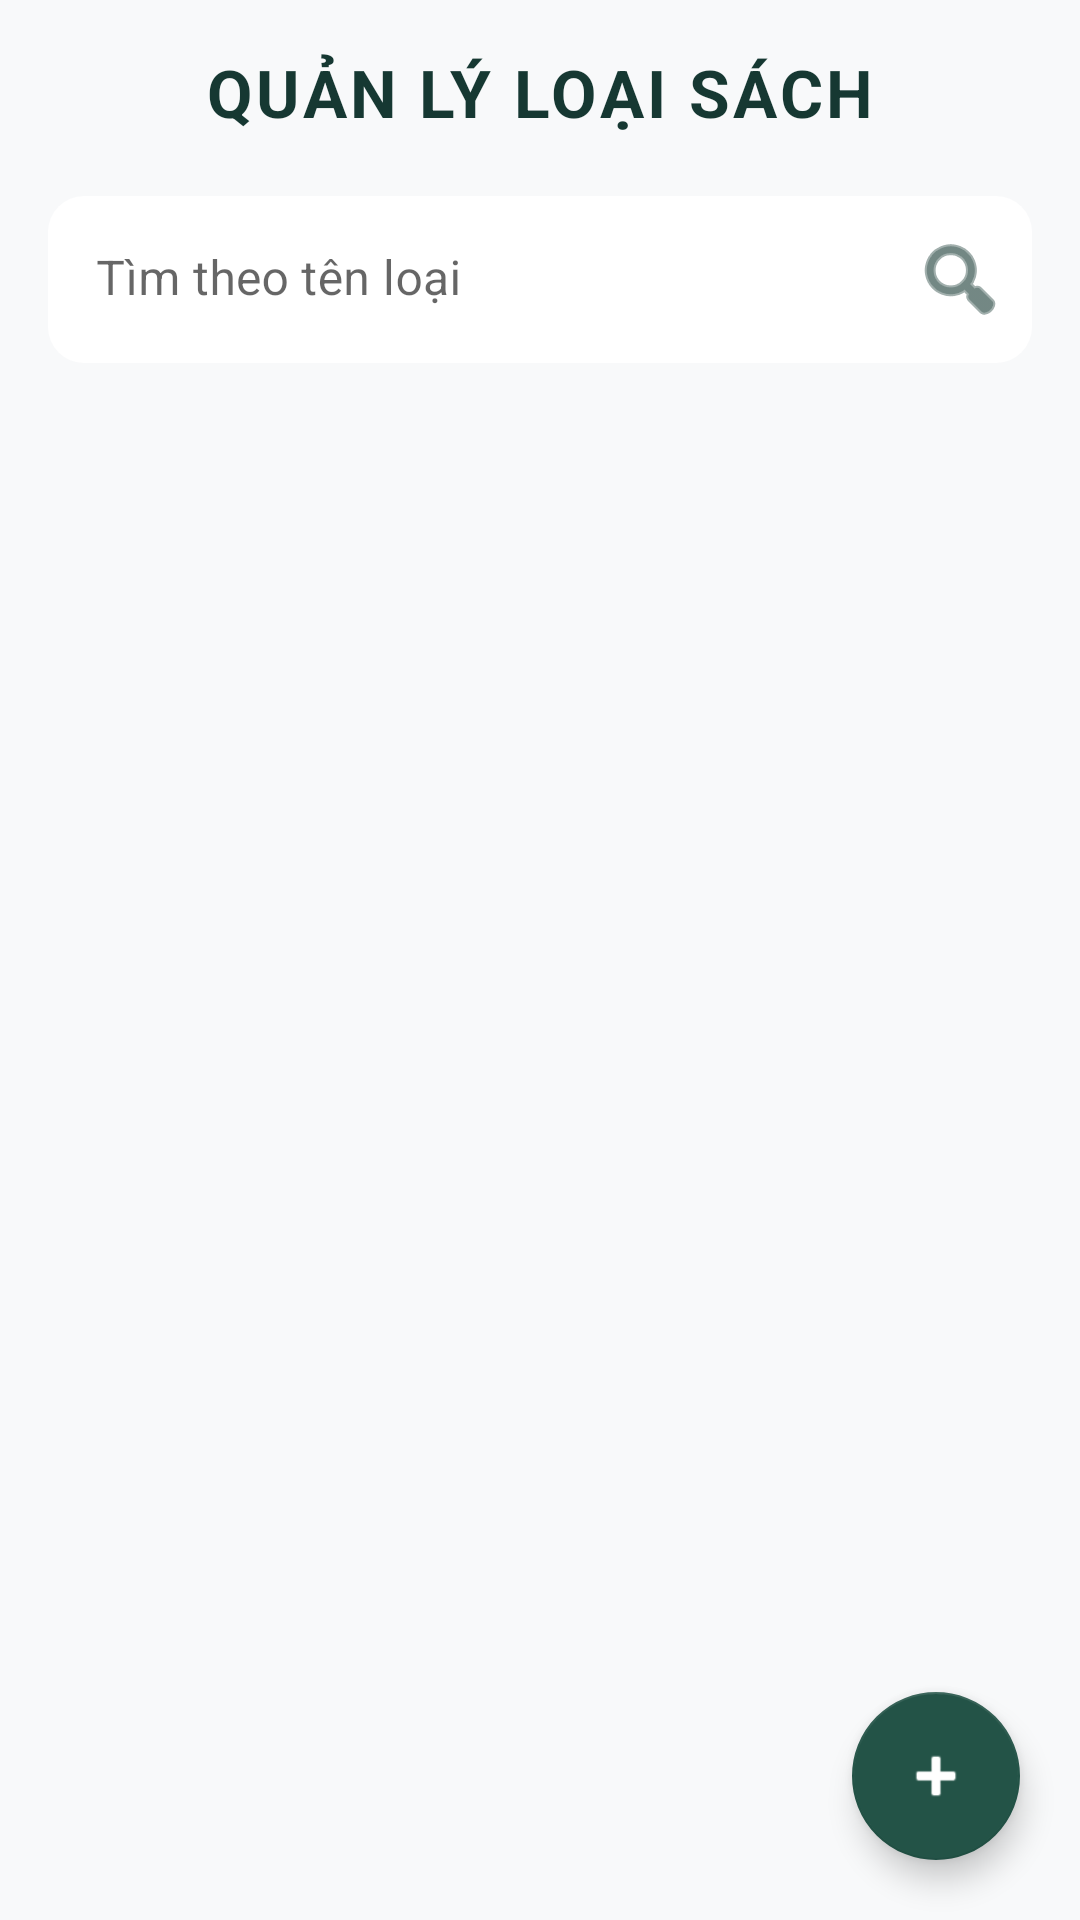

Android layout source for this screen:
<!-- AndroidManifest.xml: application theme Theme.Test2 -->
<!-- res/layout/fragment_loai_sach.xml -->
<?xml version="1.0" encoding="utf-8"?>
<FrameLayout xmlns:android="http://schemas.android.com/apk/res/android"
    xmlns:app="http://schemas.android.com/apk/res-auto"
    android:layout_width="match_parent"
    android:layout_height="match_parent">

    <LinearLayout
        android:layout_width="match_parent"
        android:layout_height="match_parent"
        android:orientation="vertical"
        android:padding="16dp"
        android:background="@color/light_gray">

        <TextView
            android:layout_width="wrap_content"
            android:layout_height="wrap_content"
            android:layout_gravity="center"
            android:layout_marginBottom="20dp"
            android:text="QUẢN LÝ LOẠI SÁCH"
            android:textSize="22sp"
            android:textColor="@color/primaryColor"
            android:textStyle="bold"
            android:letterSpacing="0.05"/>

        <com.google.android.material.textfield.TextInputLayout
            android:id="@+id/tilSearch"
            android:layout_width="match_parent"
            android:layout_height="wrap_content"
            android:layout_marginBottom="15dp"
            android:hint="Tìm theo tên loại"
            style="@style/Widget.MaterialComponents.TextInputLayout.FilledBox"
            app:boxBackgroundColor="@color/white"
            app:boxCornerRadiusTopStart="12dp"
            app:boxCornerRadiusTopEnd="12dp"
            app:boxCornerRadiusBottomStart="12dp"
            app:boxCornerRadiusBottomEnd="12dp"
            app:boxStrokeWidth="0dp"
            app:boxStrokeWidthFocused="0dp"
            app:endIconDrawable="@android:drawable/ic_menu_search"
            app:endIconTint="@color/primaryColor"
            app:endIconMode="custom">

            <com.google.android.material.textfield.TextInputEditText
                android:id="@+id/edSearch"
                android:layout_width="match_parent"
                android:layout_height="wrap_content"
                android:inputType="text"
                android:textColor="@color/black"/>
        </com.google.android.material.textfield.TextInputLayout>

        <FrameLayout
            android:layout_width="match_parent"
            android:layout_height="match_parent">

            <ListView
                android:id="@+id/lvLoaiSach"
                android:layout_width="match_parent"
                android:layout_height="match_parent"
                android:divider="@android:color/transparent"
                android:dividerHeight="10dp"
                android:scrollbars="none"/>

            <TextView
                android:id="@+id/tvEmpty"
                android:layout_width="wrap_content"
                android:layout_height="wrap_content"
                android:layout_gravity="center"
                android:text="Danh sách loại sách trống"
                android:textSize="16sp"
                android:textColor="#999999"
                android:visibility="gone"/>
        </FrameLayout>

    </LinearLayout>

    <com.google.android.material.floatingactionbutton.FloatingActionButton
        android:id="@+id/fab"
        android:layout_width="wrap_content"
        android:layout_height="wrap_content"
        android:layout_gravity="bottom|end"
        android:layout_margin="20dp"
        android:contentDescription="Thêm loại mới"
        android:src="@android:drawable/ic_input_add"
        app:tint="@color/white" />

</FrameLayout>
<!-- resources referenced by this layout -->
<resources>
  <color name="black">#FF1A1A1A</color>
  <color name="light_gray">#F8F9FA</color>
  <color name="primaryColor">#163832</color>
  <color name="white">#FFFFFFFF</color>
  <style name="Theme.Test2" parent="Theme.MaterialComponents.DayNight.NoActionBar">
          
          <item name="colorPrimary">@color/primaryColor</item>
          <item name="colorPrimaryVariant">@color/primaryVariant</item>
          <item name="colorOnPrimary">@color/white</item>
          
          <item name="colorSecondary">@color/secondaryColor</item>
          <item name="colorSecondaryVariant">@color/teal_700</item>
          <item name="colorOnSecondary">@color/black</item>
          
          <item name="android:statusBarColor">?attr/colorPrimaryVariant</item>
  
          
          <item name="shapeAppearanceSmallComponent">@style/ShapeAppearance.App.SmallComponent</item>
          <item name="shapeAppearanceMediumComponent">@style/ShapeAppearance.App.MediumComponent</item>
          <item name="shapeAppearanceLargeComponent">@style/ShapeAppearance.App.LargeComponent</item>
      </style>
  <color name="primaryVariant">#051F20</color>
  <color name="secondaryColor">#235347</color>
  <color name="teal_700">#235347</color>
  <style name="ShapeAppearance.App.SmallComponent" parent="ShapeAppearance.MaterialComponents.SmallComponent">
          <item name="cornerSize">8dp</item>
      </style>
  <style name="ShapeAppearance.App.MediumComponent" parent="ShapeAppearance.MaterialComponents.MediumComponent">
          <item name="cornerSize">12dp</item>
      </style>
  <style name="ShapeAppearance.App.LargeComponent" parent="ShapeAppearance.MaterialComponents.LargeComponent">
          <item name="cornerSize">16dp</item>
      </style>
</resources>
